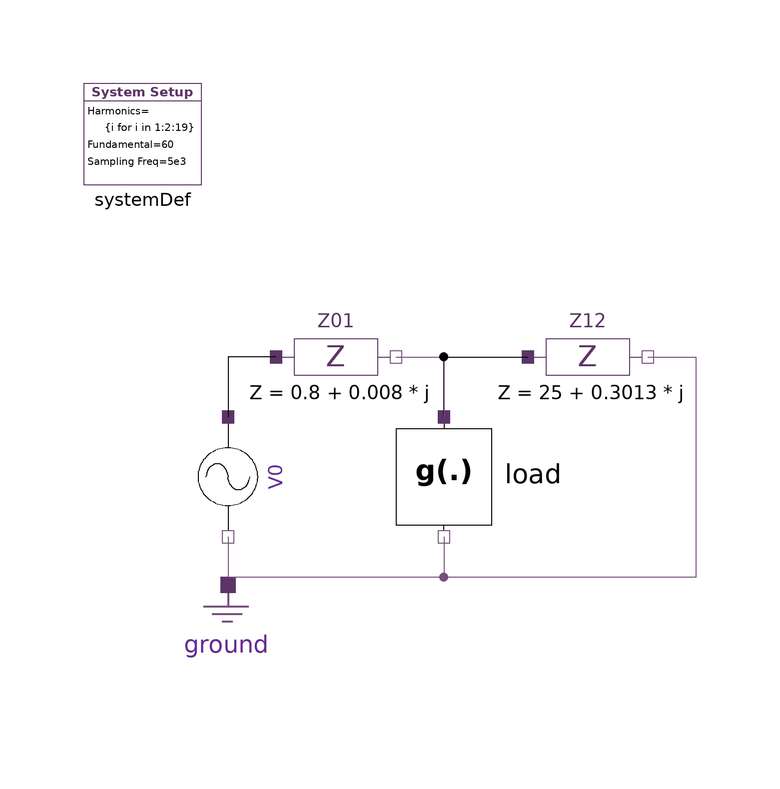

The component connection diagram of the Modelica model below, drawn from its own Placement and Line annotations.

model ExampleSystemComplexImpedance
  extends Modelica.Icons.Example;
  import Modelica.ComplexMath.j;
  inner HPF.SystemDef systemDef(hrms = {i for i in 1:2:19}) annotation(
    Placement(visible = true, transformation(origin = {-36.1847, 50.4921}, extent = {{-9.81534, -9.81533}, {9.81534, 7.01095}}, rotation = 0)));
  HPF.Examples.MATLABVerification.HarmonicLoad load(start_v_re = cat(1, {120}, {0.0 for i in 1:systemDef.numHrm - 1})) annotation(
    Placement(visible = true, transformation(origin = {14, -8}, extent = {{-10, -10}, {10, 10}}, rotation = -90)));
  HPF.SinglePhase.Components.Impedance Z01(z = 0.8 + 0.008 * j) annotation(
    Placement(visible = true, transformation(origin = {-4, 12}, extent = {{-10, -10}, {10, 10}}, rotation = 0)));
  HPF.SinglePhase.Components.Impedance Z12(z = 25 + 0.3013 * j) annotation(
    Placement(visible = true, transformation(origin = {38, 12}, extent = {{-10, -10}, {10, 10}}, rotation = 0)));
  HPF.SinglePhase.Components.Ground ground annotation(
    Placement(visible = true, transformation(origin = {-22, -36}, extent = {{-10, -10}, {10, 10}}, rotation = 0)));
  HPF.SinglePhase.Sources.VoltageSource V0(vArg = {0 for i in 1:systemDef.numHrm}, vMag = cat(1, {120}, {1e-3 for i in 2:systemDef.numHrm})) annotation(
    Placement(visible = true, transformation(origin = {-22, -8}, extent = {{-10, -10}, {10, 10}}, rotation = -90)));
equation
  connect(load.pin_n, ground.pin) annotation(
    Line(points = {{14, -18}, {14, -24.75}, {-22, -24.75}}, color = {117, 80, 123}));
  connect(V0.pin_n, ground.pin) annotation(
    Line(points = {{-22, -18}, {-22, -24.75}}, color = {117, 80, 123}));
  connect(Z01.pin_p, V0.pin_p) annotation(
    Line(points = {{-14, 12}, {-22, 12}, {-22, 2}}));
  connect(load.pin_p, Z12.pin_p) annotation(
    Line(points = {{14, 2}, {14, 12}, {28, 12}}));
  connect(Z12.pin_n, ground.pin) annotation(
    Line(points = {{48, 12}, {56, 12}, {56, -24.75}, {-22, -24.75}}, color = {117, 80, 123}));
  connect(Z01.pin_n, load.pin_p) annotation(
    Line(points = {{6, 12}, {14, 12}, {14, 2}}, color = {117, 80, 123}));
  annotation(
    experiment(StartTime = 0, StopTime = 1, Tolerance = 1e-06, Interval = 0.002),
    __OpenModelica_commandLineOptions = "--matchingAlgorithm=PFPlusExt --indexReductionMethod=dynamicStateSelection -d=initialization,NLSanalyticJacobian,newInst -d=initialization ",
    __OpenModelica_simulationFlags(lv = "LOG_STATS", outputFormat = "mat", s = "dassl", ls = "totalpivot", nls = "newton"));
end ExampleSystemComplexImpedance;